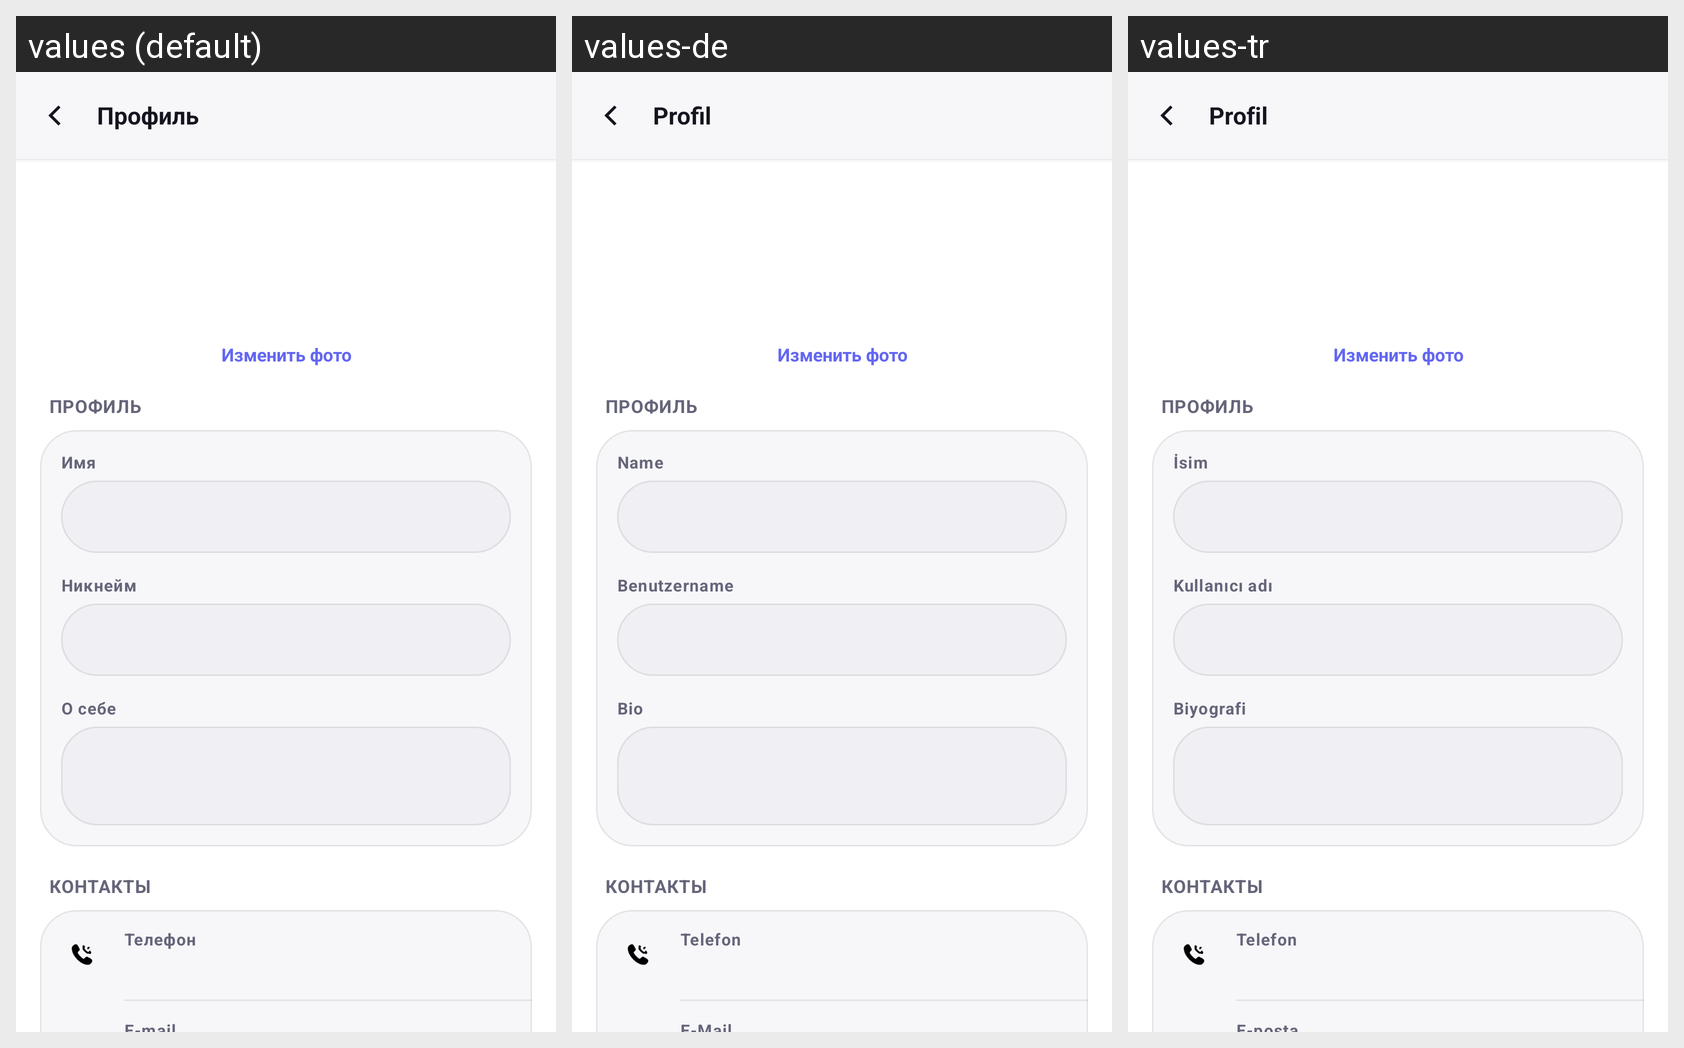

For this localized Android screen grid, give each drawn string resource with its value in every locale shown.
Android screen res/layout/activity_profile.xml rendered under 3 locales, left to right: values (default), values-de, values-tr. Device: Nexus 5 (rendered at 1080×1920; each locale shown at half size, 540×960, under a caption strip naming it); theme Theme.Talksy.
Other locales in the repository, not shown: values-en, values-ka, values-uk.
Strings drawn on this screen, with the default value and each locale's value (text and hints the layout hard-codes, and strings that could not be matched under every locale, appear in the picture but are not listed):

profile
  values: Профиль
  values-de: Profil
  values-tr: Profil

profile_name
  values: Имя
  values-de: Name
  values-tr: İsim

profile_handle
  values: Никнейм
  values-de: Benutzername
  values-tr: Kullanıcı adı

profile_bio
  values: О себе
  values-de: Bio
  values-tr: Biyografi

profile_phone
  values: Телефон
  values-de: Telefon
  values-tr: Telefon
